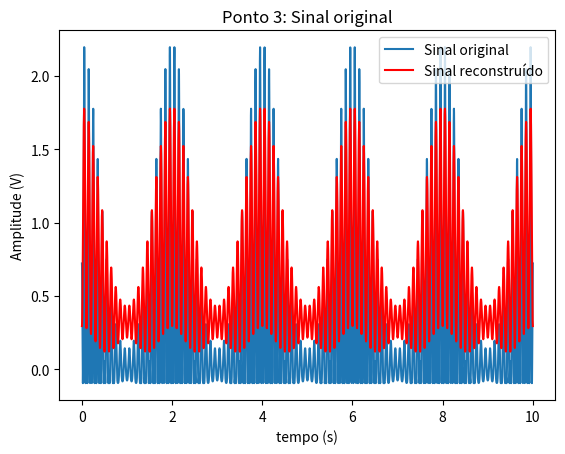

This chart was generated by the following Python code:
import numpy as np
import matplotlib.pyplot as plt
from scipy import integrate

x = np.linspace(0,10,10000)
T0 = 1/5000


def v1(t):
    b = 10
    c = 0.3

    E0,Em = 8,6

    w0,wm = 100e3*2*np.pi,5e3*2*np.pi

    Av = -4.68

    e1 = Av*(E0+Em*np.cos(wm*t))*np.cos(w0*t)
    v3 = b*e1 + c*e1**2
    return v3
def _cos(x,n_,w_):
	return v1(x)*np.cos(x*n_*w_)
	
def an(T,n=10):
	an=np.zeros(n)
	W = 2*np.pi/T

	for i in range(n):
		an[i]=(2/T)*(integrate.quad(_cos,0,T,args=(i,W))[0])
	return an

a_n = an(T0,23)		
	
def _sin(x,n_,w_):
	return v1(x)*np.sin(x*n_*w_)
	
def bn(T,n=10):
	bn=np.zeros(n)
	W = 2*np.pi/T

	for i in range(n):
		bn[i]=(2/T)*(integrate.quad(_sin,0,T,args=(i,W))[0])
	return bn	
	
b_n = bn(T0,23)


def rebuilt(an_coefs,bn_coefs,T,x):
	w0 = 2*np.pi/T
	N = len(an_coefs)
	f_sum = 0
	for n in range(N):
		f_sum += an_coefs[n]*np.cos(x*n*w0)
		f_sum += bn_coefs[n]*np.sin(x*n*w0)
	return f_sum
	
	
	
v1_rec = rebuilt(a_n,b_n,T0,x)

plt.title("Ponto 3: Sinal original")
plt.ylabel("Amplitude (V)")
plt.xlabel("tempo (s)")
plt.plot(x,v1(x)*2.28/2000)
plt.plot(x,v1_rec*2.28/2000,'r')

plt.legend(["Sinal original","Sinal reconstruído"])


plt.show()


	

